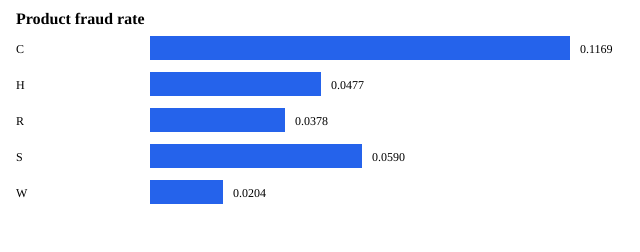

Source data for this figure (header and first rows):
ProductCD, count, fraud_count, fraud_rate
C, 68519, 8008, 0.1169
H, 33024, 1574, 0.04766
R, 37699, 1426, 0.03783
S, 11628, 686, 0.059
W, 439670, 8969, 0.0204
